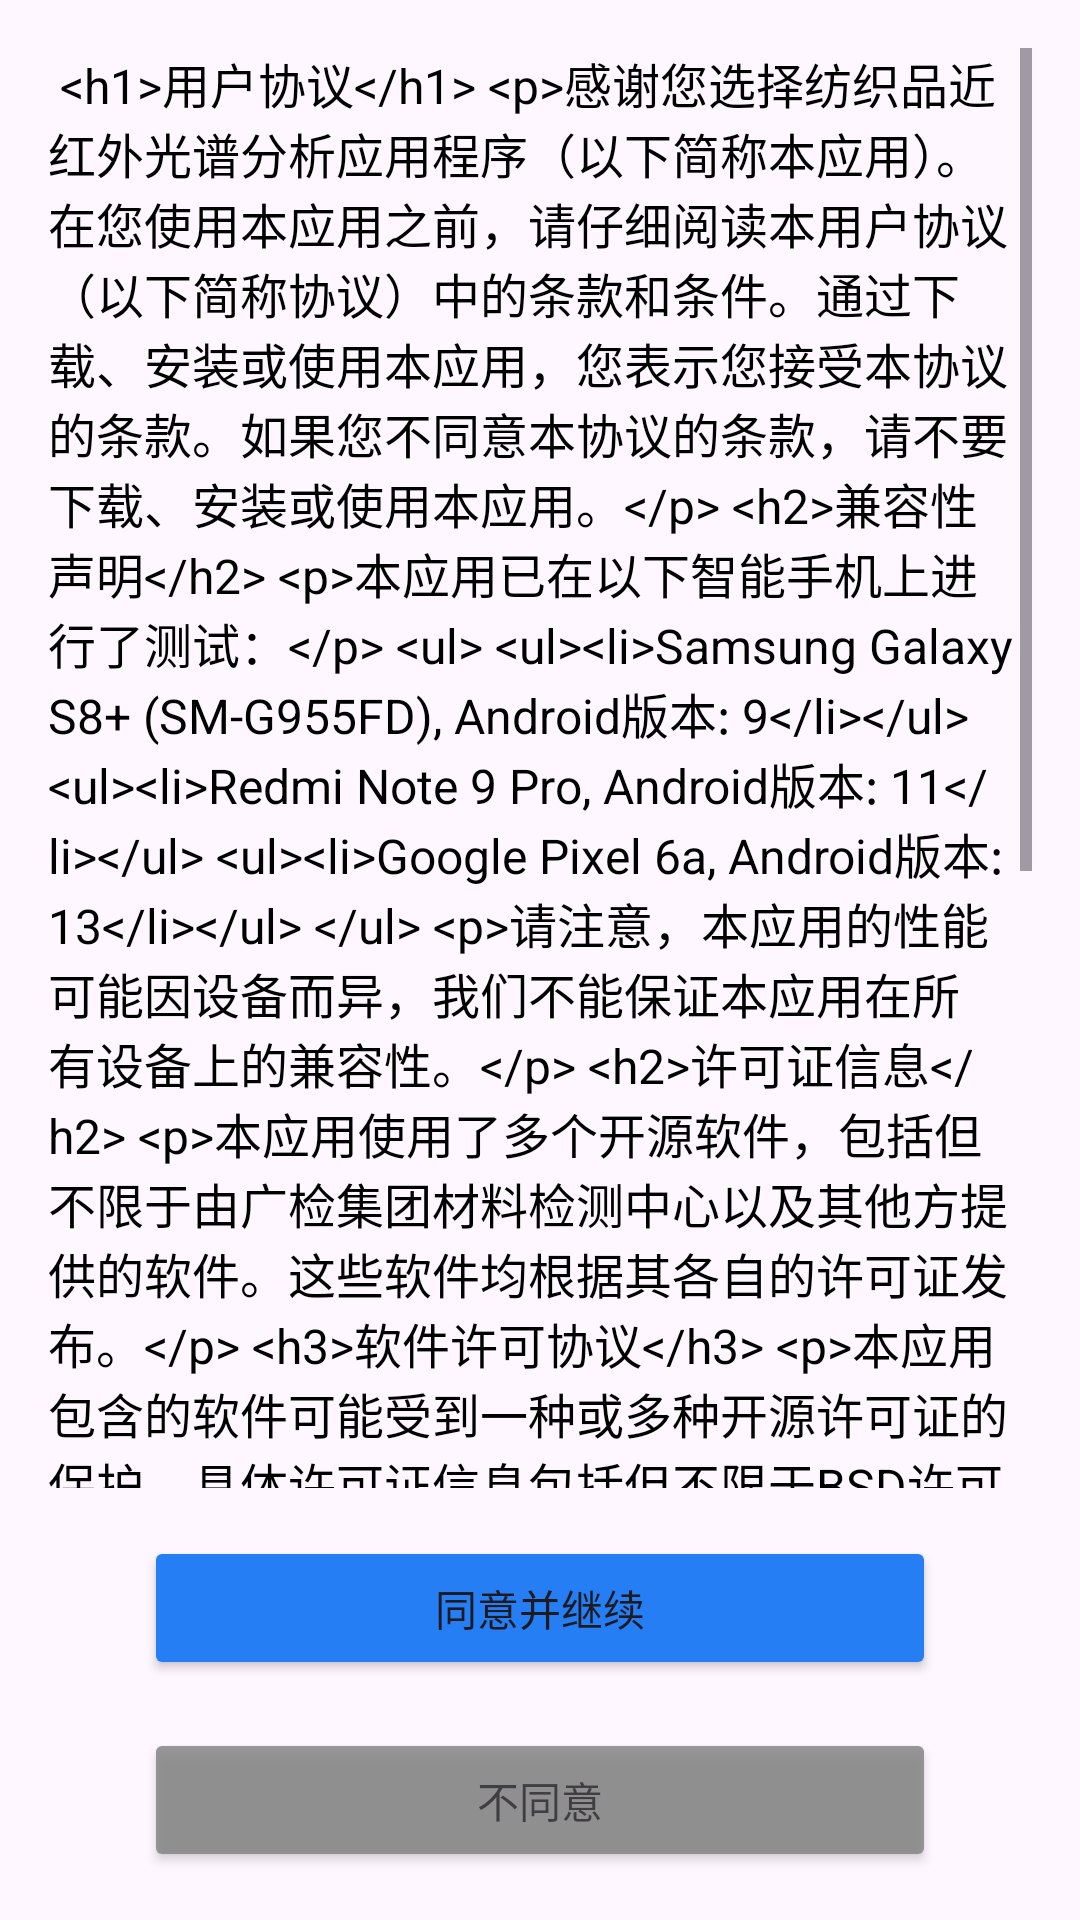

The Android layout XML behind this screen, and the referenced resources:
<!-- AndroidManifest.xml: application theme Theme.NanoScan -->
<!-- res/layout/activity_user_agreement.xml -->
<?xml version="1.0" encoding="utf-8"?>
<androidx.constraintlayout.widget.ConstraintLayout xmlns:android="http://schemas.android.com/apk/res/android"
    xmlns:app="http://schemas.android.com/apk/res-auto"
    xmlns:tools="http://schemas.android.com/tools"
    android:id="@+id/main"
    android:layout_width="match_parent"
    android:layout_height="match_parent"
    tools:context=".UserAgreementActivity">
    <LinearLayout
        android:layout_width="match_parent"
        android:layout_height="match_parent"
        android:orientation="vertical"
        android:padding="16dp">
        <ScrollView
            android:layout_width="match_parent"
            android:layout_height="0dp"
            android:layout_weight="1"
            android:fillViewport="true">
            <TextView
                android:id="@+id/tv_user_agreement"
                android:layout_width="match_parent"
                android:layout_height="wrap_content"
                android:text="@string/user_agreement_content"
                android:textColor="@color/black"
                android:textSize="16sp" />
        </ScrollView>
        <Button
            android:id="@+id/btn_accept"
            android:layout_width="match_parent"
            android:layout_height="wrap_content"
            android:layout_marginTop="16dp"
            android:layout_marginLeft="32dp"
            android:layout_marginRight="32dp"
            android:backgroundTint="@color/accept_button"
            android:text="@string/accept" />
        <Button
            android:id="@+id/btn_reject"
            android:layout_width="match_parent"
            android:layout_height="wrap_content"
            android:layout_marginTop="16dp"
            android:layout_marginLeft="32dp"
            android:layout_marginRight="32dp"
            android:backgroundTint="@color/gray"
            android:alpha="0.8"
            android:text="@string/reject" />

    </LinearLayout>

</androidx.constraintlayout.widget.ConstraintLayout>
<!-- resources referenced by this layout -->
<resources>
  <color name="accept_button">#257ef4</color>
  <color name="black">#FF000000</color>
  <color name="gray">#FF808080</color>
  <string name="accept">同意并继续</string>
  <string name="reject">不同意</string>
  <string name="user_agreement_content">
  
  &lt;h1&gt;用户协议&lt;/h1&gt;
  &lt;p&gt;感谢您选择纺织品近红外光谱分析应用程序（以下简称"本应用"）。在您使用本应用之前，请仔细阅读本用户协议（以下简称"协议"）中的条款和条件。通过下载、安装或使用本应用，您表示您接受本协议的条款。如果您不同意本协议的条款，请不要下载、安装或使用本应用。&lt;/p&gt;
  
  &lt;h2&gt;兼容性声明&lt;/h2&gt;
  &lt;p&gt;本应用已在以下智能手机上进行了测试：&lt;/p&gt;
  &lt;ul&gt;
  &lt;li&gt;Samsung Galaxy S8+ (SM-G955FD), Android版本: 9&lt;/li&gt;
  &lt;li&gt;Redmi Note 9 Pro, Android版本: 11&lt;/li&gt;
  &lt;li&gt;Google Pixel 6a, Android版本: 13&lt;/li&gt;
  &lt;/ul&gt;
  &lt;p&gt;请注意，本应用的性能可能因设备而异，我们不能保证本应用在所有设备上的兼容性。&lt;/p&gt;
  
  &lt;h2&gt;许可证信息&lt;/h2&gt;
  &lt;p&gt;本应用使用了多个开源软件，包括但不限于由广检集团材料检测中心以及其他方提供的软件。这些软件均根据其各自的许可证发布。&lt;/p&gt;
  
  &lt;h3&gt;软件许可协议&lt;/h3&gt;
  &lt;p&gt;本应用包含的软件可能受到一种或多种开源许可证的保护，具体许可证信息包括但不限于BSD许可证、Apache许可证2.0等。使用本应用意味着您同意遵守这些许可证的条款。&lt;/p&gt;
  
  &lt;h2&gt;免责声明&lt;/h2&gt;
  &lt;p&gt;本应用及其包含的所有软件均按"现状"提供，不提供任何形式的明示或暗示保证。使用本应用的风险由您自行承担。在任何情况下，广检集团材料检测中心或本应用的开发者或贡献者均不对因使用或无法使用本应用造成的任何直接、间接、偶然、特殊、示范性或后果性损害负责。&lt;/p&gt;
  
  &lt;h2&gt;同意&lt;/h2&gt;
  &lt;p&gt;通过使用本应用，您表示您已阅读、理解并同意接受本协议的条款。我们保留随时修改本协议条款的权利，且无需另行通知。您继续使用本应用将被视为您接受了这些修改。&lt;/p&gt;
  
  &lt;p&gt;© 2023 广检集团材料检测中心。版权所有。&lt;/p&gt;
  
  </string>
  <style name="Theme.NanoScan" parent="Theme.Material3.Light.NoActionBar" />
</resources>
